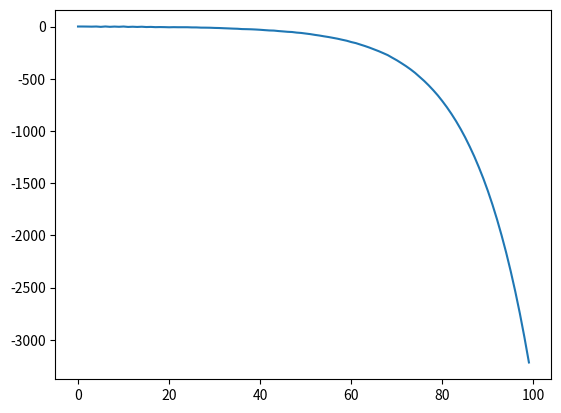
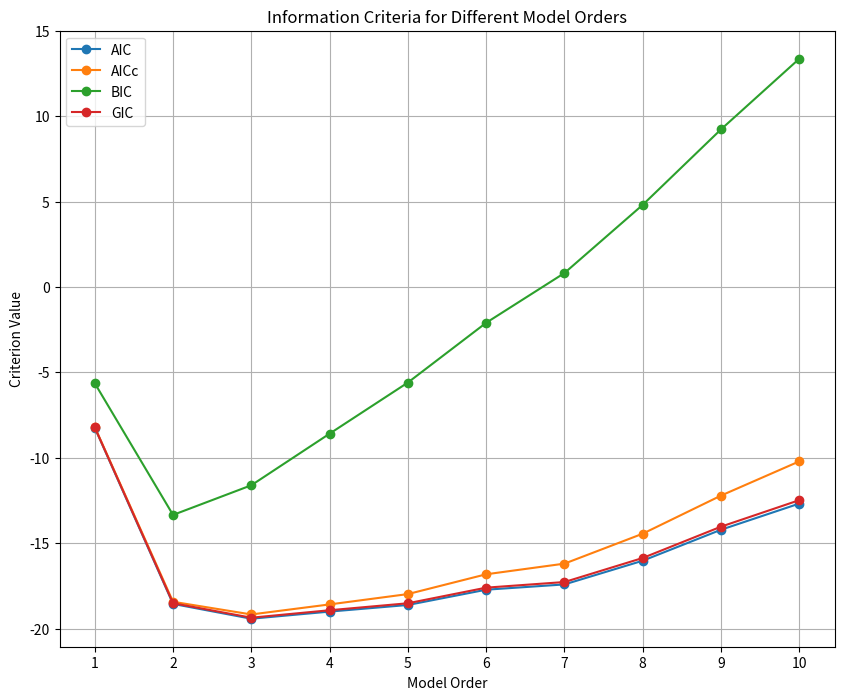

Reproduce these figures in Python, in order.
import numpy as np
import matplotlib.pyplot as plt


def generate_random_AR_signal(order, num_samples, plot):
  theta = np.random.rand(order)
  signal = np.zeros(num_samples)

  for i in range(order, num_samples):
    signal[i] = np.dot(signal[i - order:i][::-1], theta) + np.random.normal(0, 1)

  if plot:
    plt.plot(signal)
    plt.show()

  return signal


def calculate_information_criterion(data, order, criteria_type):
  N = len(data)
  X = np.zeros((N - order, order))
  for i in range(order, N):
    X[i - order] = data[i - order:i]

  theta = np.linalg.lstsq(X, data[order:], rcond=None)[0]

  predicted_values = np.zeros(N)
  for i in range(order, N):
    predicted_values[i] = np.dot(data[i - order:i][::-1], theta)

  residuals = data - predicted_values
  rss = np.sum(residuals[order:] ** 2)

  k = order
  if criteria_type == 'AIC':
    criterion = 2 * k - 2 * np.log(rss)
  elif criteria_type == 'AICc':
    criterion = 2 * k - 2 * np.log(rss) + (2 * k * (k + 1)) / (N - k - 1)
  elif criteria_type == 'BIC':
    criterion = np.log(N) * k - 2 * np.log(rss)
  elif criteria_type == 'GIC':
    gamma_k = 1  # Adjust gamma_k value if needed
    criterion = -2 * np.log(rss) + 2 * k * (1 + gamma_k / N)
  else:
    raise ValueError("Invalid criteria type provided.")

  return criterion


def plot_information_criteria(criteria_values, max_order_to_check_):
  orders = np.arange(1, max_order_to_check_ + 1)
  plt.figure(figsize=(10, 8))
  for criteria_type, values in criteria_values.items():
    plt.plot(orders, values, label=criteria_type, marker='o')

  plt.title('Information Criteria for Different Model Orders')
  plt.xlabel('Model Order')
  plt.ylabel('Criterion Value')
  plt.xticks(orders)
  plt.legend()
  plt.grid(True)
  plt.show()


def get_each_criteria_order_estimation(ar_signal, max_order_to_check):
  criteria_types = ['AIC', 'AICc', 'BIC', 'GIC']
  criteria_values = {criteria: [] for criteria in criteria_types}

  for i in range(1, max_order_to_check + 1):
    for criteria_type in criteria_types:
      criterion = calculate_information_criterion(ar_signal, i, criteria_type)
      criteria_values[criteria_type].append(criterion)

  return criteria_values


def main():
  np.random.seed(1)

  true_order = 2
  num_samples = 100
  max_order_to_check = 10
  ar_signal = generate_random_AR_signal(true_order, num_samples, plot=True)

  criteria_values_per_order = get_each_criteria_order_estimation(ar_signal, max_order_to_check)

  plot_information_criteria(criteria_values_per_order, max_order_to_check)

  optimal_orders = {criteria_type: np.argmin(values) + 1 for criteria_type, values in criteria_values_per_order.items()}

  for criteria_type, order in optimal_orders.items():
    print(f"Optimal model order selected using {criteria_type}: {order}")


if __name__ == "__main__":
  main()
